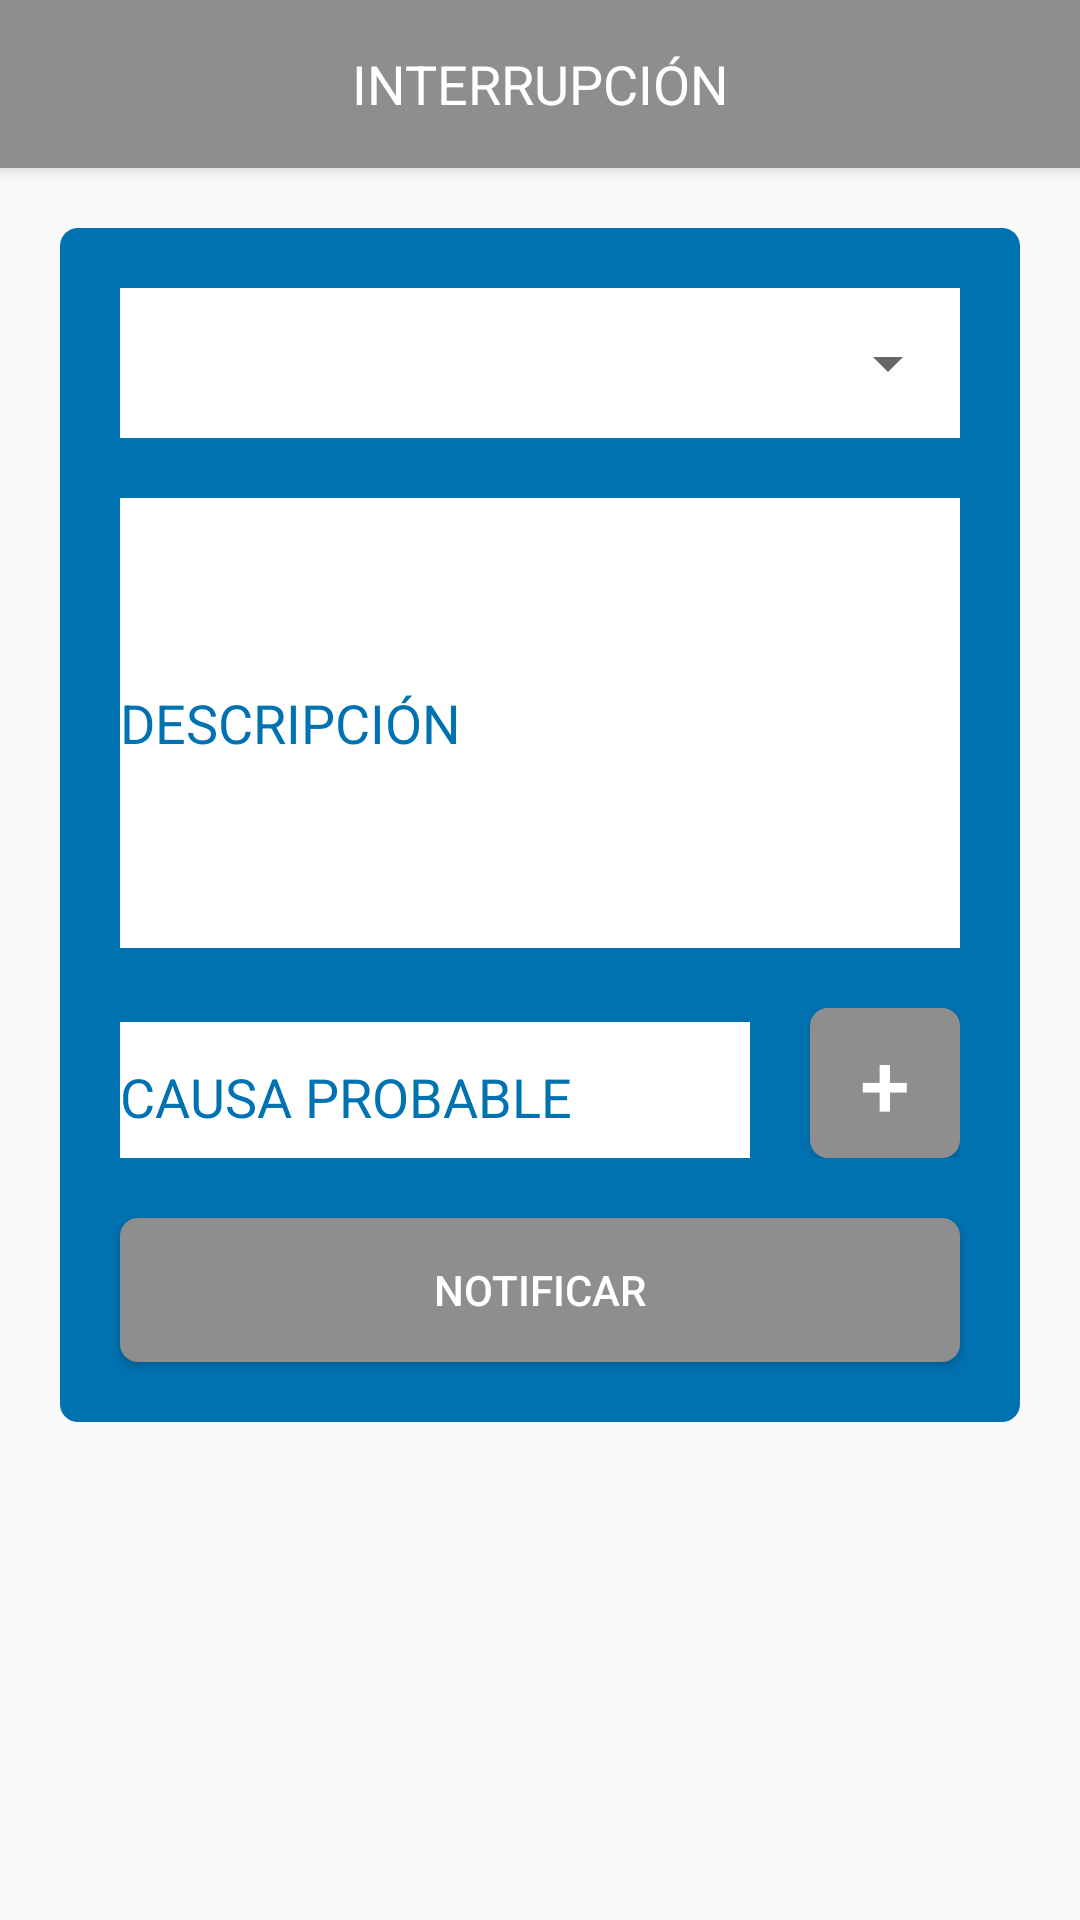

Reconstruct the res/layout file that produces this screen, plus the resources it refers to.
<!-- AndroidManifest.xml: application theme AppTheme -->
<!-- res/layout/activity_pod_detalle_gestionar_interrupcion.xml -->
<?xml version="1.0" encoding="utf-8"?>
<androidx.constraintlayout.widget.ConstraintLayout xmlns:android="http://schemas.android.com/apk/res/android"
    xmlns:app="http://schemas.android.com/apk/res-auto"
    xmlns:tools="http://schemas.android.com/tools"
    android:layout_width="match_parent"
    android:layout_height="match_parent"
    tools:context=".PodDetalleGestionarInterrupcionActivity">

    <ScrollView
        android:layout_width="match_parent"
        android:layout_height="match_parent">
        <LinearLayout
            android:layout_width="match_parent"
            android:layout_height="wrap_content"
            android:orientation="vertical"
            android:scrollbars="vertical">

            <androidx.appcompat.widget.Toolbar
                android:layout_width="match_parent"
                android:layout_height="wrap_content"

                android:elevation="4dp"

                android:background="?attr/colorPrimary"
                android:minHeight="?attr/actionBarSize"
                android:theme="@style/ThemeOverlay.AppCompat.ActionBar"

                app:contentInsetStart="0dp"
                app:layout_constraintTop_toTopOf="parent"
                app:popupTheme="@style/ThemeOverlay.AppCompat.Light"

                tools:layout_editor_absoluteX="0dp">

                <LinearLayout
                    android:layout_width="match_parent"
                    android:layout_height="match_parent"
                    android:gravity="center_vertical"
                    android:orientation="horizontal">

                    <LinearLayout
                        android:layout_width="0dp"
                        android:layout_height="wrap_content"
                        android:layout_weight="1"
                        android:gravity="start">

                        <Button
                            android:id="@+id/button_pod_detalle_gestionar_interrupcion_atras"
                            android:layout_width="30dp"
                            android:layout_height="30dp"
                            android:layout_marginStart="10dp"
                            android:background="@drawable/ic_arrow_back_white_24dp"
                            android:backgroundTint="@color/colorWhite" />
                    </LinearLayout>

                    <LinearLayout
                        android:layout_width="wrap_content"
                        android:layout_height="wrap_content">

                        <TextView
                            android:layout_width="wrap_content"
                            android:layout_height="wrap_content"
                            android:text="INTERRUPCIÓN"
                            android:textAlignment="center"
                            android:textColor="@color/colorWhite"
                            android:textSize="18sp" />
                    </LinearLayout>

                    <LinearLayout
                        android:layout_width="0dp"
                        android:layout_height="wrap_content"
                        android:layout_weight="1">

                    </LinearLayout>

                </LinearLayout>

            </androidx.appcompat.widget.Toolbar>

            <LinearLayout
                android:id="@+id/linearlayout_pod_detalle_acciones_de_gestion"
                android:layout_width="match_parent"
                android:layout_height="wrap_content"
                android:orientation="vertical"
                android:gravity="center_horizontal"
                android:layout_marginTop="20dp"
                android:layout_marginBottom="20dp"
                android:layout_marginRight="20dp"
                android:layout_marginLeft="20dp"
                android:background="@drawable/rounded_button_blue">

                <LinearLayout
                    android:layout_width="match_parent"
                    android:layout_height="match_parent"
                    android:layout_marginTop="20dp"
                    android:layout_marginRight="20dp"
                    android:layout_marginLeft="20dp"
                    android:background="@color/colorWhite">
                    <Spinner
                        android:id="@+id/spinner_pod_detalle_gestionar_interrupcion_status"
                        android:layout_width="match_parent"
                        android:layout_height="50sp"
                        android:textColor="@color/colorBlue"
                        android:spinnerMode="dropdown" />
                </LinearLayout>

                <EditText
                    android:id="@+id/edittext_pod_detalle_gestionar_interrupcion_descripcion"
                    android:layout_width="match_parent"
                    android:layout_height="150sp"
                    android:layout_marginTop="20dp"
                    android:layout_marginBottom="20dp"
                    android:layout_marginRight="20dp"
                    android:layout_marginLeft="20dp"
                    android:hint="@string/descripci_n"
                    android:textColorHint="@color/colorBlue"
                    android:textColor="@color/colorBlue"
                    android:backgroundTint="@color/colorWhite"
                    android:background="@color/colorWhite"
                    android:focusable="true"
                    android:focusableInTouchMode="true"/>

                <LinearLayout
                    android:layout_width="match_parent"
                    android:layout_height="wrap_content"
                    android:orientation="horizontal"

                    android:layout_marginBottom="20dp"
                    android:layout_marginRight="20dp"
                    android:layout_marginLeft="20dp">

                    <EditText
                        android:id="@+id/edittext_pod_detalle_gestionar_interrupcion_causas"
                        android:layout_width="0dp"
                        android:layout_height="50sp"
                        android:layout_weight="1"
                        android:textColorHint="@color/colorBlue"
                        android:textColor="@color/colorBlue"
                        android:backgroundTint="@color/colorWhite"
                        android:hint="@string/causa_probable"
                        android:background="@color/colorWhite"
                        android:focusable="true"
                        android:focusableInTouchMode="true"/>

                    <Button
                        android:id="@+id/button_pod_detalle_gestionar_interrupcion_anadir"
                        android:layout_width="50sp"
                        android:layout_height="50sp"
                        android:layout_marginStart="20sp"
                        android:text="@string/plus"
                        android:textColor="@color/colorWhite"
                        android:textSize="30sp"
                        android:background="@drawable/rounded_button_gray" />

                </LinearLayout>

                <Button
                    android:id="@+id/button_pod_detalle_gestionar_interrupcion_notificar"
                    android:layout_width="match_parent"
                    android:layout_height="wrap_content"
                    android:layout_marginBottom="20dp"
                    android:layout_marginRight="20dp"
                    android:layout_marginLeft="20dp"
                    android:text="@string/notificar"
                    android:textColor="@color/colorWhite"
                    android:background="@drawable/rounded_button_gray"/>

            </LinearLayout>

        </LinearLayout>

    </ScrollView>


</androidx.constraintlayout.widget.ConstraintLayout>
<!-- resources referenced by this layout -->
<resources>
  <color name="colorBlue">#0072B1</color>
  <color name="colorWhite">#FFFFFF</color>
  <!-- drawable rounded_button_blue (drawable) -->
  <?xml version="1.0" encoding="utf-8"?>
  <shape xmlns:android="http://schemas.android.com/apk/res/android"
      android:shape="rectangle">
      <solid android:color="@color/colorBlue" />
      <corners android:bottomRightRadius="6dp"
          android:bottomLeftRadius="6dp"
          android:topRightRadius="6dp"
          android:topLeftRadius="6dp"/>
  </shape>
  <!-- drawable rounded_button_gray (drawable) -->
  <?xml version="1.0" encoding="utf-8"?>
  <shape xmlns:android="http://schemas.android.com/apk/res/android"
      android:shape="rectangle">
      <solid android:color="@color/colorGray" />
      <corners android:bottomRightRadius="6dp"
          android:bottomLeftRadius="6dp"
          android:topRightRadius="6dp"
          android:topLeftRadius="6dp"/>
  </shape>
  <string name="causa_probable">CAUSA PROBABLE</string>
  <string name="descripci_n">DESCRIPCIÓN</string>
  <string name="notificar">NOTIFICAR</string>
  <string name="plus">+</string>
  <style name="AppTheme" parent="Theme.AppCompat.Light.NoActionBar">
          
          <item name="colorPrimary">@color/colorGray</item>
          <item name="colorPrimaryDark">@color/colorBlue</item>
          <item name="colorAccent">@color/colorOrangeEZPRO</item>
      </style>
  <color name="colorGray">#8E8E8E</color>
  <color name="colorOrangeEZPRO">#F46A00</color>
</resources>
